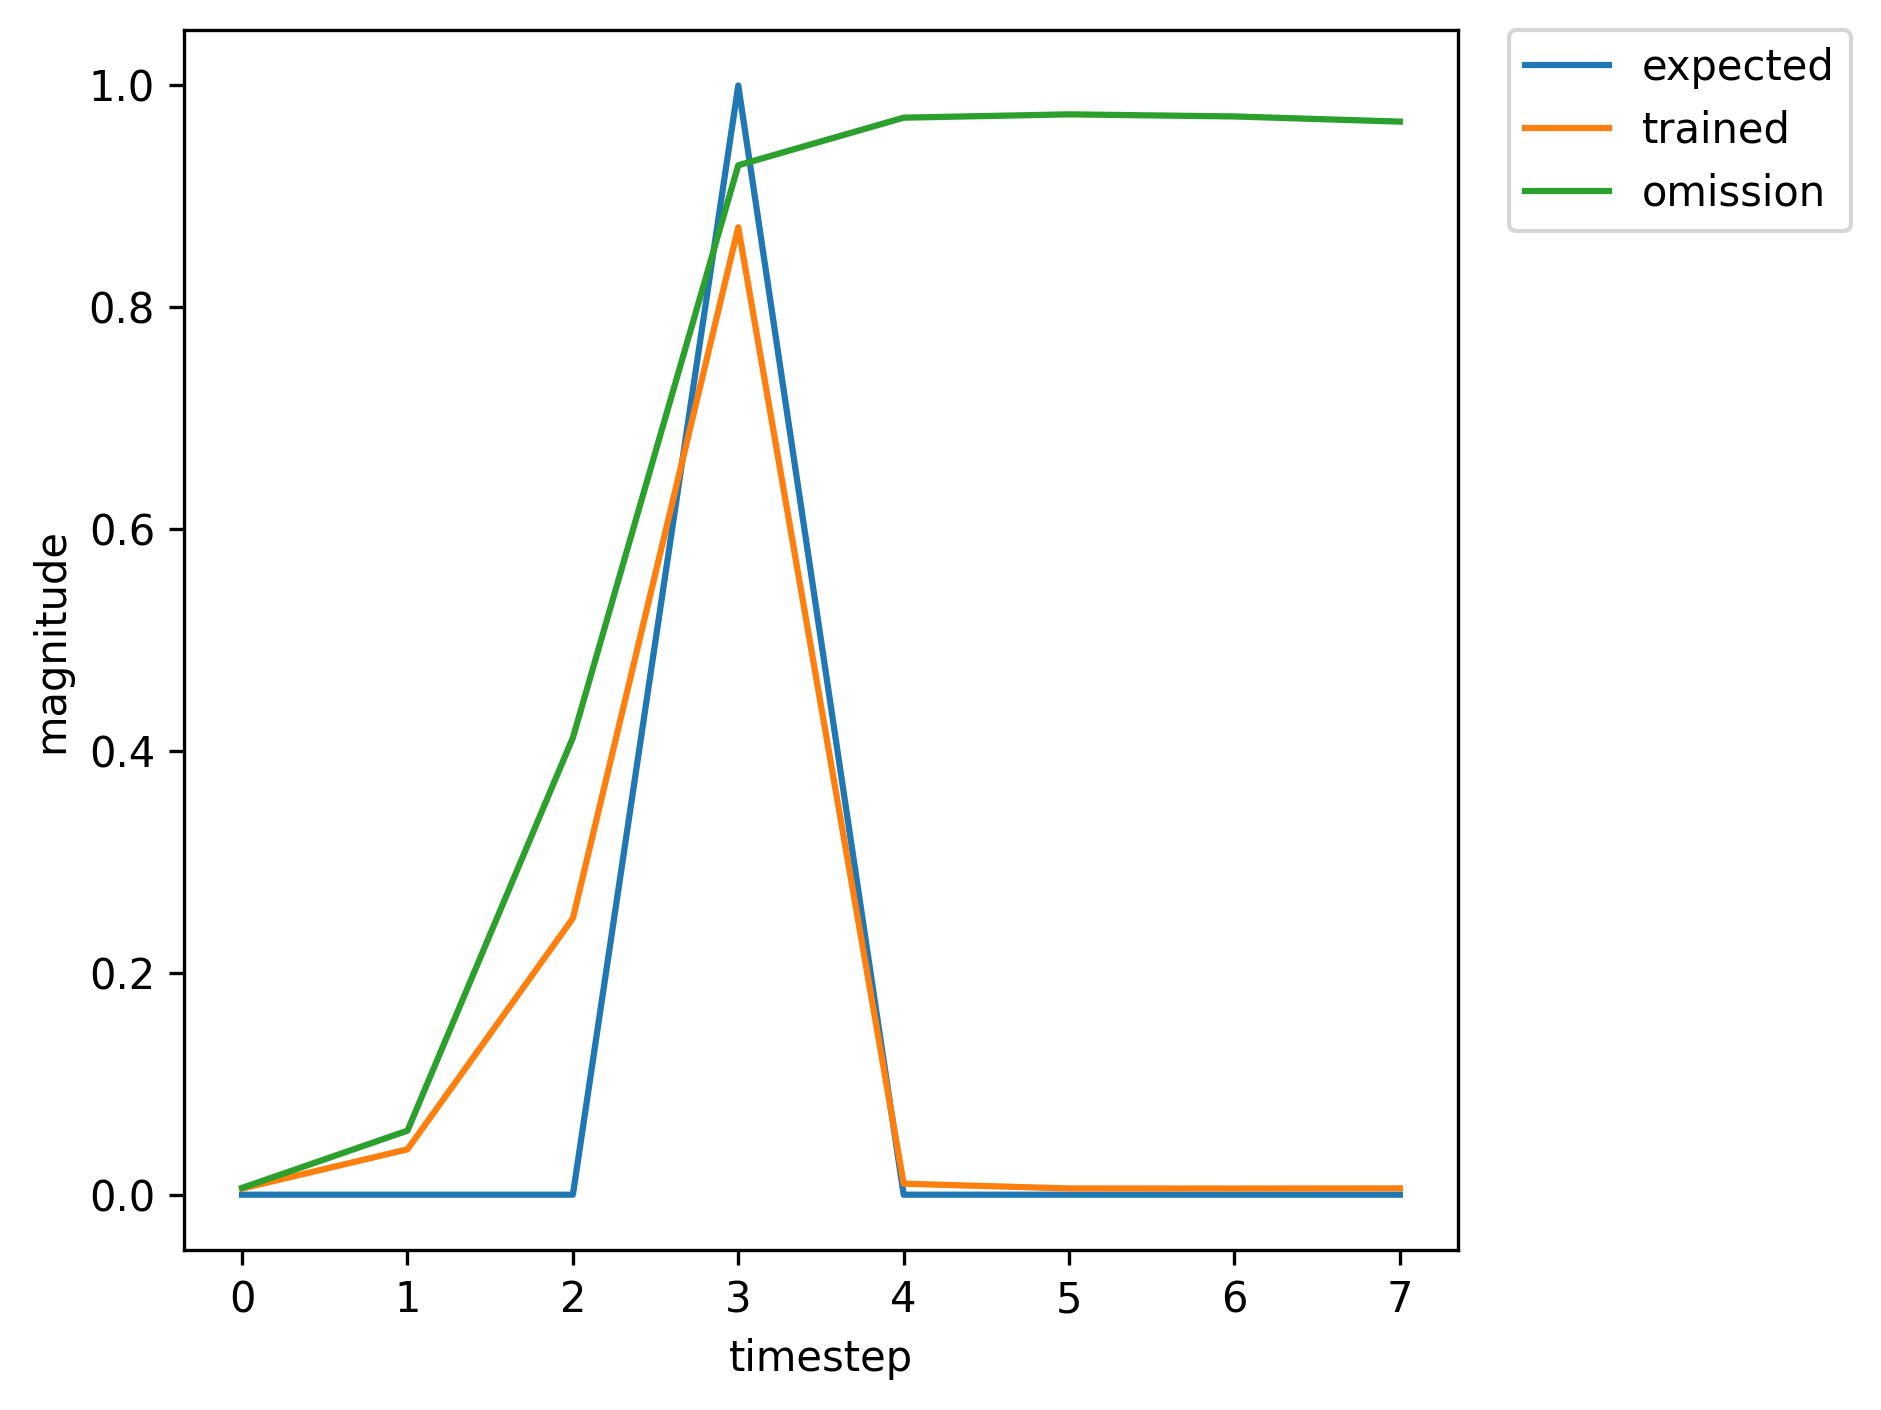

The file beside this chart, header and first rows:
, input, expected_output, network_output
0, 1.0, 0, 0.2682
1, 0.0, 0, 0.9228
2, 0.0, 0, 0.9135
3, 2.0, 1, 0.8333
4, 0.0, 0, 0.00295
5, 0.0, 0, 0.002868
6, 1.0, 0, 0.003051
7, 0.0, 0, 0.006976
8, 0.0, 0, 0.009048
9, 2.0, 1, 0.01478
10, 0.0, 0, 0.002523
11, 0.0, 0, 0.003634
12, 0.0, 0, 0.004164
13, 1.0, 0, 0.004514
14, 0.0, 0, 0.02415
15, 0.0, 0, 0.1016
16, 2.0, 1, 0.6362
17, 0.0, 0, 0.004791
18, 0.0, 0, 0.005045
19, 0.0, 0, 0.005806
20, 0.0, 0, 0.006514
21, 1.0, 0, 0.00753
22, 0.0, 0, 0.1055
23, 0.0, 0, 0.6916
24, 2.0, 1, 0.9588
25, 0.0, 0, 0.02382
26, 0.0, 0, 0.006494
27, 0.0, 0, 0.005007
28, 1.0, 0, 0.004729
29, 0.0, 0, 0.02419
30, 0.0, 0, 0.09597
31, 2.0, 1, 0.603
32, 0.0, 0, 0.004512
33, 0.0, 0, 0.004967
34, 0.0, 0, 0.005771
35, 0.0, 0, 0.006513
36, 1.0, 0, 0.00756
37, 0.0, 0, 0.107
38, 0.0, 0, 0.6974
39, 2.0, 1, 0.9592
40, 0.0, 0, 0.024
41, 0.0, 0, 0.006502
42, 1.0, 0, 0.005001
43, 0.0, 0, 0.02288
44, 0.0, 0, 0.07789
45, 2.0, 1, 0.492
46, 0.0, 0, 0.003871
47, 0.0, 0, 0.004798
48, 0.0, 0, 0.00575
49, 1.0, 0, 0.006639
50, 0.0, 0, 0.0772
51, 0.0, 0, 0.5614
52, 2.0, 1, 0.9486
53, 0.0, 0, 0.02042
54, 0.0, 0, 0.006387
55, 0.0, 0, 0.005197
56, 0.0, 0, 0.004982
57, 1.0, 0, 0.005135
58, 0.0, 0, 0.03365
59, 0.0, 0, 0.183
... 303 more rows
